Run: headless pygame with SDL's dummy video driver; simulated clock (each Clock.tick advances the game by its frame time, no real sleeping); random seed 0; keys injected as events and as key.get_pressed() state; no mouse input.
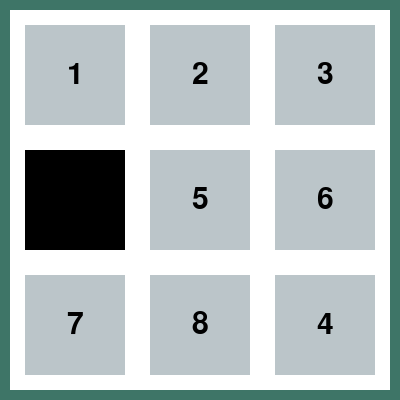
Frame 1 of 4 · flips 1–60 · no input
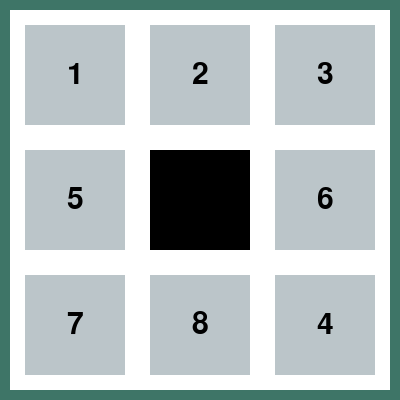
Frame 2 of 4 · flips 61–180 · tapped SPACE, RETURN · held RIGHT (→), D
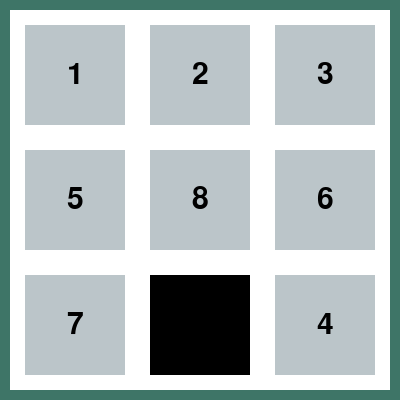
Frame 3 of 4 · flips 181–300 · held DOWN (↓), S
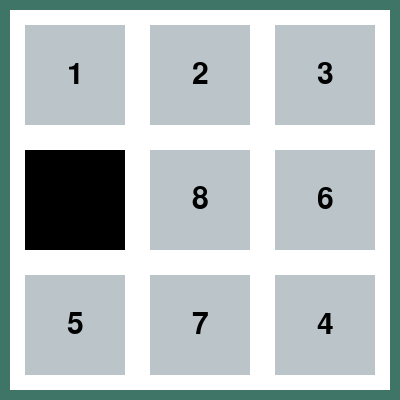
Frame 4 of 4 · flips 301–420 · held LEFT (←), A, UP (↑), W

The pygame program that drew these frames:

import pygame

pygame.init()

gameWidth = 400
gameHeight = 400

white = (255,255,255)
black = (0,0,0)
grey = (187, 197, 201)
backColor = (62, 117, 103)

position = [25,150,275]
iterators = [0,1,2]

gameOver = False

num = [[1,2,3],[-1,5,6],[7,8,4]]

currX = 0
currY = 1

outerRect = pygame.Rect(10,10,380,380)

gameScreen = pygame.display.set_mode((gameWidth, gameHeight))
pygame.display.set_caption("8-Puzzle")


def drawBoard():
    gameScreen.fill(backColor)
    pygame.draw.rect(gameScreen, white, outerRect)

    font = pygame.font.Font(None,45)

    for y in iterators:
        # print("Y: ",y)
        for x in iterators:
            # print("    X: ",x)
            if y == currY and x == currX:
                pygame.draw.rect(gameScreen, black, pygame.Rect(position[x], position[y],100,100))
            else:
                pygame.draw.rect(gameScreen, grey, pygame.Rect(position[x], position[y],100,100))
            s = str(num[y][x])
            if num[y][x] == -1:
                continue
            text = font.render(s,1,black)
            textPos = text.get_rect()
            textPos.centerx = position[x] + 50
            textPos.centery = position[y] + 50
            gameScreen.blit(text, textPos)
            

def shiftLeft():
    global currX
    if currX == 0:
        return
    else:
        num[currY][currX] = num[currY][currX-1]
        currX -= 1
        num[currY][currX] = -1


def shiftRight():
    global currX
    if currX == 2:
        return
    else:
        num[currY][currX] = num[currY][currX+1]
        currX += 1
        num[currY][currX] = -1

def shiftDown():
    global currY
    if currY == 2:
        return
    else:
        num[currY][currX] = num[currY+1][currX]
        currY += 1
        num[currY][currX] = -1

def shiftUp():
    global currY
    if currY == 0:
        return
    else:
        num[currY][currX] = num[currY-1][currX]
        currY -= 1
        num[currY][currX] = -1


while not gameOver:
    drawBoard()
    pygame.display.update()
    for event in pygame.event.get():
        if event.type == pygame.QUIT:
            gameOver = True
        elif event.type == pygame.KEYDOWN:
            if event.key == pygame.K_LEFT:
                shiftLeft()
            elif event.key == pygame.K_RIGHT:
                shiftRight()
            elif event.key == pygame.K_UP:
                shiftUp()
            elif event.key == pygame.K_DOWN:
                shiftDown()
